Run: headless pygame with SDL's dummy video driver; simulated clock (each Clock.tick advances the game by its frame time, no real sleeping); random seed 0; keys injected as events and as key.get_pressed() state; mouse plan: one left click at the window centre at the start of phase 2, then a move to the lower-right quarter at the start of phase 3.
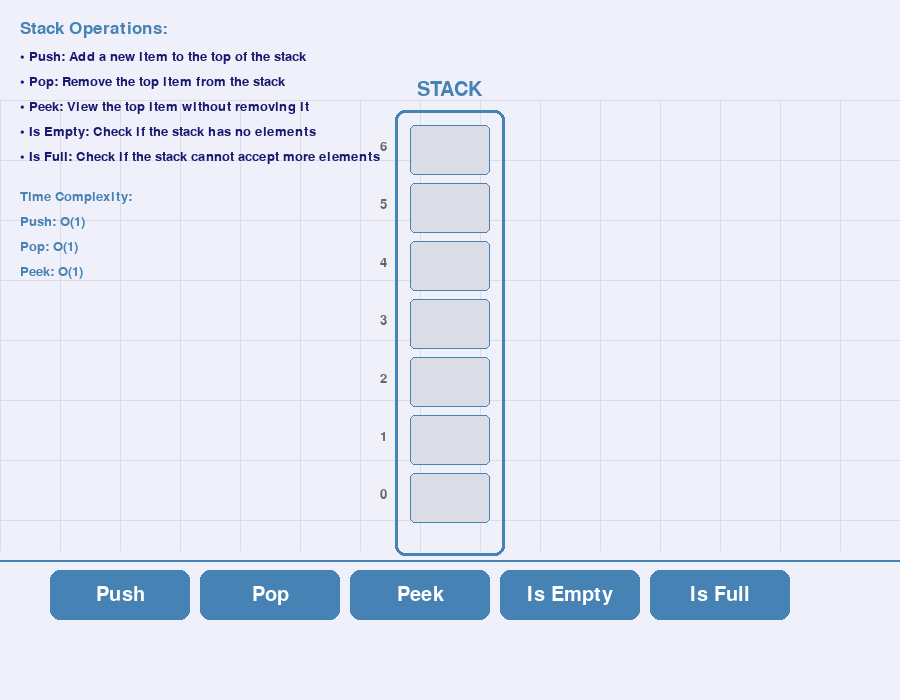
Frame 1 of 4 · flips 1–60 · no input
Frame 2 of 4 · flips 61–180 · clicked the window centre · tapped SPACE, RETURN · held RIGHT (→), D · screen unchanged from frame 1, image omitted
Frame 3 of 4 · flips 181–300 · moved the mouse to the lower-right quarter · held DOWN (↓), S · screen unchanged from frame 2, image omitted
Frame 4 of 4 · flips 301–420 · held LEFT (←), A, UP (↑), W · screen unchanged from frame 3, image omitted

The pygame program that drew these frames:

import pygame
import sys

# Initialize Pygame
pygame.init()

# Constants
SCREEN_WIDTH = 900
SCREEN_HEIGHT = 700
STACK_SIZE = 7  # Further reduced stack size for better fit
ITEM_WIDTH = 80
ITEM_HEIGHT = 50  # Reduced height for better fit

# Colors - Modern color scheme
BACKGROUND_COLOR = (240, 240, 250)  # Light blue-grey
STACK_BORDER_COLOR = (70, 130, 180)  # Steel blue
ITEM_COLOR = (135, 206, 235)  # Sky blue
ITEM_BORDER_COLOR = (70, 130, 180)  # Steel blue
ITEM_TEXT_COLOR = (25, 25, 112)  # Midnight blue
TOP_INDICATOR_COLOR = (255, 140, 0)  # Darker orange
BUTTON_COLOR = (70, 130, 180)  # Steel blue
BUTTON_HOVER_COLOR = (100, 149, 237)  # Cornflower blue
BUTTON_TEXT_COLOR = (255, 255, 255)  # White
TEXT_COLOR = (25, 25, 112)  # Midnight blue
ERROR_COLOR = (220, 20, 60)  # Crimson
SUCCESS_COLOR = (46, 139, 87)  # Sea green
INDEX_COLOR = (100, 100, 100)  # Gray for index numbers
EMPTY_SLOT_COLOR = (220, 220, 230)  # Light gray for empty slots

# UI Settings
BUTTON_WIDTH = 140
BUTTON_HEIGHT = 50
FONT_SIZE = 30
MESSAGE_FONT_SIZE = 24
INSTRUCTION_FONT_SIZE = 20
STACK_BORDER_WIDTH = 3  # Thicker border
MESSAGE_BOX_HEIGHT = 60  # Height for message box
GRID_COLOR = (220, 220, 230)  # Lighter grid
GRID_STEP = ITEM_HEIGHT + 10  # Grid step is based on item size
STACK_BORDER_BOTTOM_HEIGHT = 10  # Add some padding at the bottom

# Setup the screen
screen = pygame.display.set_mode((SCREEN_WIDTH, SCREEN_HEIGHT))
pygame.display.set_caption('Stack Visualization')

# Stack data structure
stack = []

# Button positions and labels
button_labels = ['Push', 'Pop', 'Peek', 'Is Empty', 'Is Full']

# Move buttons even lower
button_y = SCREEN_HEIGHT - BUTTON_HEIGHT - 80
button_positions = {
    'Push': pygame.Rect(50, button_y, BUTTON_WIDTH, BUTTON_HEIGHT),
    'Pop': pygame.Rect(200, button_y, BUTTON_WIDTH, BUTTON_HEIGHT),
    'Peek': pygame.Rect(350, button_y, BUTTON_WIDTH, BUTTON_HEIGHT),
    'Is Empty': pygame.Rect(500, button_y, BUTTON_WIDTH, BUTTON_HEIGHT),
    'Is Full': pygame.Rect(650, button_y, BUTTON_WIDTH, BUTTON_HEIGHT)
}

def draw_grid():
    """Draw a grid on the screen for better visualization."""
    # Starting y position for the grid
    start_y = 100
    end_y = SCREEN_HEIGHT - BUTTON_HEIGHT - 100  # Increased space between grid and buttons

    for x in range(0, SCREEN_WIDTH, GRID_STEP):
        pygame.draw.line(screen, GRID_COLOR, (x, start_y), (x, end_y), 1)
    for y in range(start_y, end_y, GRID_STEP):
        pygame.draw.line(screen, GRID_COLOR, (0, y), (SCREEN_WIDTH, y), 1)

def draw_stack():
    """Draw the stack and buttons on the screen."""
    screen.fill(BACKGROUND_COLOR)

    # Draw grid
    draw_grid()

    # Draw a separator line above buttons
    pygame.draw.line(screen, STACK_BORDER_COLOR,
                    (0, SCREEN_HEIGHT - BUTTON_HEIGHT - 90),
                    (SCREEN_WIDTH, SCREEN_HEIGHT - BUTTON_HEIGHT - 90),
                    2)

    # Draw stack border with rounded corners
    # Calculate stack height to fit within the screen
    stack_spacing = 8  # Reduced spacing between stack items

    # Add padding around items inside the stack border
    stack_padding = 15  # Padding between items and border
    stack_border_height = (ITEM_HEIGHT + stack_spacing) * STACK_SIZE + STACK_BORDER_BOTTOM_HEIGHT + stack_padding * 2

    # Position stack higher on the screen
    stack_start_y = 110  # Moved up slightly
    stack_border_rect = pygame.Rect(SCREEN_WIDTH // 2 - ITEM_WIDTH // 2 - stack_padding, stack_start_y,
                                  ITEM_WIDTH + stack_padding * 2, stack_border_height)
    pygame.draw.rect(screen, STACK_BORDER_COLOR, stack_border_rect, STACK_BORDER_WIDTH, border_radius=10)

    # Draw stack title
    font = pygame.font.Font(None, FONT_SIZE)
    title = font.render("STACK", True, STACK_BORDER_COLOR)
    title_rect = title.get_rect(center=(SCREEN_WIDTH // 2, 90))
    screen.blit(title, title_rect)

    # Draw empty slots first
    stack_spacing = 8  # Reduced spacing between stack items
    small_font = pygame.font.Font(None, INSTRUCTION_FONT_SIZE)

    # Adjust starting position to account for padding
    item_start_y = stack_start_y + stack_padding

    # Draw index numbers on the left side
    for i in range(STACK_SIZE):
        y = item_start_y + (ITEM_HEIGHT + stack_spacing) * i
        index_text = small_font.render(f"{STACK_SIZE - i - 1}", True, INDEX_COLOR)
        screen.blit(index_text, (SCREEN_WIDTH // 2 - ITEM_WIDTH // 2 - 30, y + ITEM_HEIGHT // 2 - 10))

        # Draw empty slots with light color
        if i >= STACK_SIZE - len(stack):
            continue  # Skip drawing empty slots where items will be

        # Draw empty slot
        empty_rect = pygame.Rect(SCREEN_WIDTH // 2 - ITEM_WIDTH // 2, y, ITEM_WIDTH, ITEM_HEIGHT)
        pygame.draw.rect(screen, EMPTY_SLOT_COLOR, empty_rect, border_radius=5)
        pygame.draw.rect(screen, ITEM_BORDER_COLOR, empty_rect, 1, border_radius=5)

    # Draw stack items from bottom to top with improved visuals
    for i, item in enumerate(stack):
        # Calculate position with new spacing and starting position (with padding)
        y = item_start_y + (ITEM_HEIGHT + stack_spacing) * (STACK_SIZE - len(stack) + i)

        # Draw item with rounded corners and gradient effect
        item_rect = pygame.Rect(SCREEN_WIDTH // 2 - ITEM_WIDTH // 2, y, ITEM_WIDTH, ITEM_HEIGHT)
        pygame.draw.rect(screen, ITEM_COLOR, item_rect, border_radius=5)

        # Add a slight gradient effect (lighter at top, darker at bottom)
        lighter_color = (min(ITEM_COLOR[0] + 30, 255), min(ITEM_COLOR[1] + 30, 255), min(ITEM_COLOR[2] + 30, 255))
        gradient_rect = pygame.Rect(SCREEN_WIDTH // 2 - ITEM_WIDTH // 2 + 2, y + 2, ITEM_WIDTH - 4, ITEM_HEIGHT // 2 - 2)
        pygame.draw.rect(screen, lighter_color, gradient_rect, border_radius=3)

        # Draw border
        pygame.draw.rect(screen, ITEM_BORDER_COLOR, item_rect, 2, border_radius=5)

        # Draw item value with better font
        font = pygame.font.Font(None, FONT_SIZE)
        text = font.render(str(item), True, ITEM_TEXT_COLOR)
        text_rect = text.get_rect(center=(SCREEN_WIDTH // 2, y + ITEM_HEIGHT // 2))
        screen.blit(text, text_rect)

    # Draw "TOP" indicator if stack is not empty
    if stack:
        # Calculate the position of the first item in the stack (which is the top in the visualization)
        # The TOP indicator should point to the item at index 0 (the first item in the stack)
        top_y = item_start_y + (ITEM_HEIGHT + stack_spacing) * (STACK_SIZE - len(stack))

        # Increased distance from stack border
        arrow_offset = 25  # Increased from 20
        text_offset = 35   # Increased from 25

        # Draw arrow pointing to top element
        arrow_points = [
            (SCREEN_WIDTH // 2 + ITEM_WIDTH // 2 + arrow_offset, top_y + ITEM_HEIGHT // 2),
            (SCREEN_WIDTH // 2 + ITEM_WIDTH // 2 + arrow_offset - 10, top_y + ITEM_HEIGHT // 2 - 10),
            (SCREEN_WIDTH // 2 + ITEM_WIDTH // 2 + arrow_offset - 10, top_y + ITEM_HEIGHT // 2 + 10)
        ]
        pygame.draw.polygon(screen, TOP_INDICATOR_COLOR, arrow_points)

        # Draw TOP text with a small background
        font = pygame.font.Font(None, FONT_SIZE - 5)
        top_text = font.render("TOP", True, TOP_INDICATOR_COLOR)
        text_bg_rect = pygame.Rect(SCREEN_WIDTH // 2 + ITEM_WIDTH // 2 + text_offset, top_y + ITEM_HEIGHT // 2 - 15, 40, 25)
        pygame.draw.rect(screen, (255, 255, 255), text_bg_rect, border_radius=5)
        pygame.draw.rect(screen, TOP_INDICATOR_COLOR, text_bg_rect, 1, border_radius=5)
        screen.blit(top_text, (SCREEN_WIDTH // 2 + ITEM_WIDTH // 2 + text_offset + 5, top_y + ITEM_HEIGHT // 2 - 12))

    # Draw buttons
    for label, rect in button_positions.items():
        draw_button(rect, label)

    # Draw instructions
    draw_instructions()

    # Draw current message
    draw_message()

    pygame.display.flip()

def draw_button(rect, text):
    """Draw a button with text."""
    mouse_pos = pygame.mouse.get_pos()
    color = BUTTON_HOVER_COLOR if rect.collidepoint(mouse_pos) else BUTTON_COLOR

    # Draw button with rounded corners
    pygame.draw.rect(screen, color, rect, border_radius=10)
    pygame.draw.rect(screen, STACK_BORDER_COLOR, rect, 2, border_radius=10)
    draw_button_text(rect, text)

def draw_button_text(rect, text):
    """Draw text on a button."""
    font = pygame.font.Font(None, FONT_SIZE)
    text_surf = font.render(text, True, BUTTON_TEXT_COLOR)
    text_rect = text_surf.get_rect(center=rect.center)
    screen.blit(text_surf, text_rect)

def draw_instructions():
    """Draw instructional text on the screen."""
    font = pygame.font.Font(None, INSTRUCTION_FONT_SIZE)

    # Title for instructions
    title_font = pygame.font.Font(None, INSTRUCTION_FONT_SIZE + 5)
    title = title_font.render("Stack Operations:", True, STACK_BORDER_COLOR)
    screen.blit(title, (20, 20))

    instructions = [
        "• Push: Add a new item to the top of the stack",
        "• Pop: Remove the top item from the stack",
        "• Peek: View the top item without removing it",
        "• Is Empty: Check if the stack has no elements",
        "• Is Full: Check if the stack cannot accept more elements"
    ]

    # Add time complexity information
    complexity = [
        "Time Complexity:",
        "Push: O(1)",
        "Pop: O(1)",
        "Peek: O(1)"
    ]

    x_offset = 20
    y_offset = 50

    # Draw main instructions
    for instruction in instructions:
        text_surf = font.render(instruction, True, TEXT_COLOR)
        screen.blit(text_surf, (x_offset, y_offset))
        y_offset += 25

    # Draw time complexity info
    y_offset += 15
    for info in complexity:
        text_surf = font.render(info, True, STACK_BORDER_COLOR)
        screen.blit(text_surf, (x_offset, y_offset))
        y_offset += 25

def display_message(message):
    """Display a message on the screen."""
    global current_message
    current_message = message

def draw_message():
    """Draw the current message on the screen."""
    if current_message:
        font = pygame.font.Font(None, MESSAGE_FONT_SIZE)

        # Determine message color based on content
        message_color = TEXT_COLOR
        if "empty" in current_message or "full" in current_message:
            message_color = ERROR_COLOR
        elif "Pushed" in current_message or "Popped" in current_message:
            message_color = SUCCESS_COLOR

        text_surf = font.render(current_message, True, message_color)
        text_rect = text_surf.get_rect(center=(SCREEN_WIDTH // 2, 50))

        # Draw message box with rounded corners
        message_box = pygame.Rect(20, 10, SCREEN_WIDTH - 40, MESSAGE_BOX_HEIGHT)
        pygame.draw.rect(screen, (255, 255, 255), message_box, border_radius=10)  # Background
        pygame.draw.rect(screen, message_color, message_box, 2, border_radius=10)  # Border
        screen.blit(text_surf, text_rect)

def push():
    """Push an item onto the stack."""
    if len(stack) < STACK_SIZE:
        # Generate a random value between 1 and 99 for more interesting visualization
        value = pygame.time.get_ticks() % 99 + 1
        stack.insert(0, value)  # Push item to the front of the list (top of the stack in visualization)
        display_message(f"Pushed {stack[0]}")
    else:
        display_message("Stack is full!")

def pop():
    """Pop an item from the stack."""
    if stack:
        item = stack.pop(0)  # Pop the first item (top of the stack in visualization)
        display_message(f"Popped {item}")
    else:
        display_message("Stack is empty!")

def peek():
    """Peek at the top item of the stack."""
    if stack:
        item = stack[0]  # Get the first item (top of the stack in the visualization)
        display_message(f"Top item: {item}")
    else:
        display_message("Stack is empty!")

def is_empty():
    """Check if the stack is empty."""
    if not stack:
        display_message("Stack is empty!")
    else:
        display_message("Stack is not empty.")

def is_full():
    """Check if the stack is full."""
    if len(stack) >= STACK_SIZE:
        display_message("Stack is full!")
    else:
        display_message("Stack is not full.")

def main():
    """Main loop for the stack visualization with buttons."""
    global current_message
    current_message = ""
    clock = pygame.time.Clock()

    while True:
        for event in pygame.event.get():
            if event.type == pygame.QUIT:
                pygame.quit()
                sys.exit()
            elif event.type == pygame.MOUSEBUTTONDOWN:
                mouse_pos = event.pos
                for label, rect in button_positions.items():
                    if rect.collidepoint(mouse_pos):
                        if label == 'Push':
                            push()
                        elif label == 'Pop':
                            pop()
                        elif label == 'Peek':
                            peek()
                        elif label == 'Is Empty':
                            is_empty()
                        elif label == 'Is Full':
                            is_full()

        draw_stack()
        clock.tick(30)

if __name__ == '__main__':
    main()
